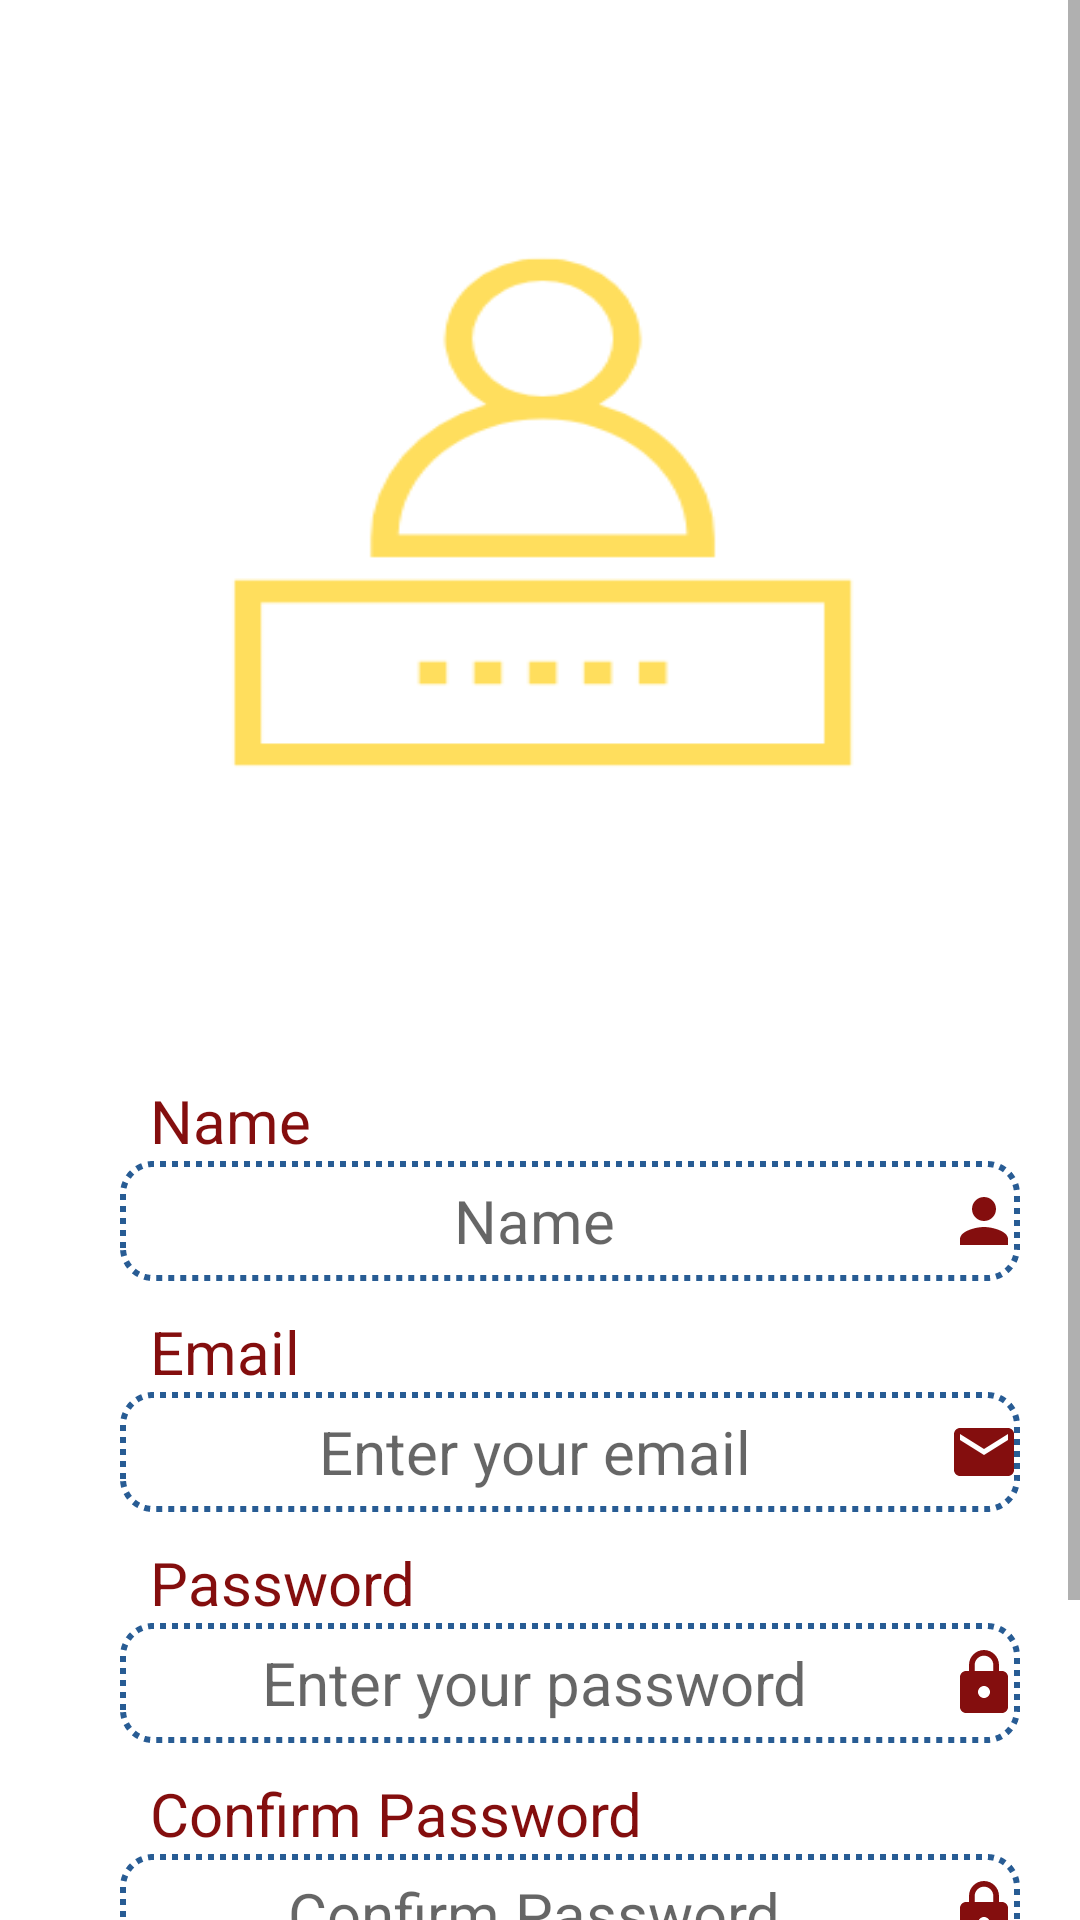

The Android layout XML behind this screen, and the referenced resources:
<!-- AndroidManifest.xml: application theme Theme.TaawunCarInsurance -->
<!-- res/layout/activity_signup_screen.xml -->
<?xml version="1.0" encoding="utf-8"?>
<LinearLayout xmlns:android="http://schemas.android.com/apk/res/android"
    xmlns:app="http://schemas.android.com/apk/res-auto"
    xmlns:tools="http://schemas.android.com/tools"
    android:layout_width="match_parent"
    android:layout_height="match_parent"
    android:background="@drawable/loginpage"
    android:orientation="vertical"
    tools:context=".signup_screen">


    <ScrollView
        android:layout_width="match_parent"
        android:layout_height="match_parent">

        <LinearLayout
            android:layout_width="match_parent"
            android:layout_height="wrap_content"
            android:orientation="vertical" >

            <LinearLayout
                android:layout_width="match_parent"
                android:layout_height="match_parent"
                android:orientation="vertical">

                <TextView
                    android:id="@+id/text_name_signup"
                    android:layout_width="200dp"
                    android:layout_height="wrap_content"
                    android:text="Name"
                    android:layout_marginTop="360dp"
                    android:layout_marginLeft="50dp"
                    android:textColor="@color/mahroon"

                    android:textSize="20sp"
                    />
                <EditText
                    android:id="@+id/editText_signup_name"
                    android:layout_width="300dp"
                    android:layout_height="40dp"
                    android:hint="Name"

                    android:layout_marginLeft="40dp"
                    android:textColor="@color/mahroon"
                    android:textAlignment="center"
                    android:textSize="20sp"
                    android:background="@drawable/dotted_rounded_button"
                    android:drawableRight="@drawable/baseline_person_24"
                    />

                <TextView
                    android:id="@+id/text_email_signup"
                    android:layout_width="200dp"
                    android:layout_height="wrap_content"
                    android:layout_marginLeft="50dp"
                    android:layout_marginTop="10dp"
                    android:text="Email"
                    android:textColor="@color/mahroon"
                    android:textSize="20sp" />

                <EditText
                    android:id="@+id/editText_signup_email"
                    android:layout_width="300dp"
                    android:layout_height="40dp"
                    android:hint="Enter your email"
                    android:layout_marginLeft="40dp"
                    android:textColor="@color/mahroon"
                    android:textAlignment="center"
                    android:textSize="20sp"
                    android:background="@drawable/dotted_rounded_button"
                    android:drawableRight="@drawable/baseline_email_24"
                    />
                <TextView
                    android:id="@+id/text_password_signup"
                    android:layout_width="200dp"
                    android:layout_height="wrap_content"
                    android:text="Password"
                    android:layout_marginTop="10dp"
                    android:layout_marginLeft="50dp"
                    android:textColor="@color/mahroon"

                    android:textSize="20sp"
                    />
                <EditText
                    android:id="@+id/editText_signup_password"
                    android:layout_width="300dp"
                    android:layout_height="40dp"
                    android:hint="Enter your password"
                    android:layout_marginLeft="40dp"
                    android:textColor="@color/mahroon"
                    android:textAlignment="center"
                    android:inputType="textPassword"
                    android:textSize="20sp"
                    android:background="@drawable/dotted_rounded_button"
                    android:drawableRight="@drawable/baseline_lock_24"
                    />
                <TextView
                    android:id="@+id/text_confirm_password_signup"
                    android:layout_width="200dp"
                    android:layout_height="wrap_content"
                    android:text="Confirm Password"
                    android:layout_marginTop="10dp"
                    android:layout_marginLeft="50dp"
                    android:textColor="@color/mahroon"

                    android:textSize="20sp"
                    />
                <EditText
                    android:id="@+id/editText_signup_confirm_password"
                    android:layout_width="300dp"
                    android:layout_height="40dp"
                    android:hint="Confirm Password"
                    android:layout_marginLeft="40dp"
                    android:inputType="textPassword"
                    android:textColor="@color/mahroon"
                    android:textAlignment="center"
                    android:textSize="20sp"
                    android:background="@drawable/dotted_rounded_button"
                    android:drawableRight="@drawable/baseline_lock_24"
                    />
                <Button
                    android:id="@+id/btn_signup"
                    android:layout_width="320dp"
                    android:layout_height="45dp"
                    android:layout_marginLeft="35dp"
                    android:background="@drawable/blue_rounded_corner_button"
                    android:text="SignUp"
                    android:textColor="@color/white"
                    android:textSize="20sp"
                    android:layout_marginTop="15dp"
                    />

                <TextView
                    android:id="@+id/login_redirect_text"
                    android:layout_width="160dp"
                    android:layout_height="40dp"
                    android:text="Already Registered? \n Login  here."
                    android:layout_marginLeft="120dp"
                    android:textAlignment="center"
                    android:layout_marginTop="10dp"
                    android:textColor="@color/bordercolor"
                    android:textSize="15sp"
                />
            </LinearLayout>
        </LinearLayout>
    </ScrollView>

</LinearLayout>
<!-- resources referenced by this layout -->
<resources>
  <color name="bordercolor">#285c94</color>
  <color name="mahroon">#840E0E</color>
  <color name="white">#FFFFFFFF</color>
  <!-- drawable baseline_email_24 (drawable) -->
  <vector android:height="24dp" android:tint="#840E0E"
      android:viewportHeight="24" android:viewportWidth="24"
      android:width="24dp" xmlns:android="http://schemas.android.com/apk/res/android">
      <path android:fillColor="@android:color/white" android:pathData="M20,4L4,4c-1.1,0 -1.99,0.9 -1.99,2L2,18c0,1.1 0.9,2 2,2h16c1.1,0 2,-0.9 2,-2L22,6c0,-1.1 -0.9,-2 -2,-2zM20,8l-8,5 -8,-5L4,6l8,5 8,-5v2z"/>
  </vector>
  <!-- drawable baseline_lock_24 (drawable) -->
  <vector android:height="24dp" android:tint="#840E0E"
      android:viewportHeight="24" android:viewportWidth="24"
      android:width="24dp" xmlns:android="http://schemas.android.com/apk/res/android">
      <path android:fillColor="@android:color/white" android:pathData="M18,8h-1L17,6c0,-2.76 -2.24,-5 -5,-5S7,3.24 7,6v2L6,8c-1.1,0 -2,0.9 -2,2v10c0,1.1 0.9,2 2,2h12c1.1,0 2,-0.9 2,-2L20,10c0,-1.1 -0.9,-2 -2,-2zM12,17c-1.1,0 -2,-0.9 -2,-2s0.9,-2 2,-2 2,0.9 2,2 -0.9,2 -2,2zM15.1,8L8.9,8L8.9,6c0,-1.71 1.39,-3.1 3.1,-3.1 1.71,0 3.1,1.39 3.1,3.1v2z"/>
  </vector>
  <!-- drawable baseline_person_24 (drawable) -->
  <vector android:height="24dp" android:tint="#840E0E"
      android:viewportHeight="24" android:viewportWidth="24"
      android:width="24dp" xmlns:android="http://schemas.android.com/apk/res/android">
      <path android:fillColor="@android:color/white" android:pathData="M12,12c2.21,0 4,-1.79 4,-4s-1.79,-4 -4,-4 -4,1.79 -4,4 1.79,4 4,4zM12,14c-2.67,0 -8,1.34 -8,4v2h16v-2c0,-2.66 -5.33,-4 -8,-4z"/>
  </vector>
  <!-- drawable blue_rounded_corner_button (drawable) -->
  <?xml version="1.0" encoding="utf-8"?>
  <shape xmlns:android="http://schemas.android.com/apk/res/android">
  
      <solid android:color="@color/yellow"/>
      <stroke android:color="@color/bordercolor"
          android:width="5dp"/>
      <corners android:radius="20dp"/>
  
  </shape>
  <!-- drawable dotted_rounded_button (drawable) -->
  <?xml version="1.0" encoding="utf-8"?>
  <layer-list xmlns:android="http://schemas.android.com/apk/res/android">
  <item android:drawable="@android:color/transparent"/>
      <item>
          <shape android:shape="rectangle" >
              <stroke
                  android:width = "2dp"
                  android:color="@color/bordercolor"
                  android:dashWidth="2dp"
                  android:dashGap="2dp"/>
                  <corners android:radius="10dp"/>
          </shape>
      </item>
      <item android:top="2dp" android:right="2dp" android:bottom="2dp" android:left="2dp">
             <shape android:shape="oval">
              <solid android:color="@android:color/transparent"/>
             </shape>
      </item>
  
  </layer-list>
  <!-- drawable loginpage: png bitmap (drawable, 8869 bytes) -->
  <style name="Theme.TaawunCarInsurance" parent="Base.Theme.TaawunCarInsurance" />
  <color name="yellow">#ffde5d</color>
  <style name="Base.Theme.TaawunCarInsurance" parent="Theme.AppCompat.Light.NoActionBar">
          
          
      </style>
</resources>
